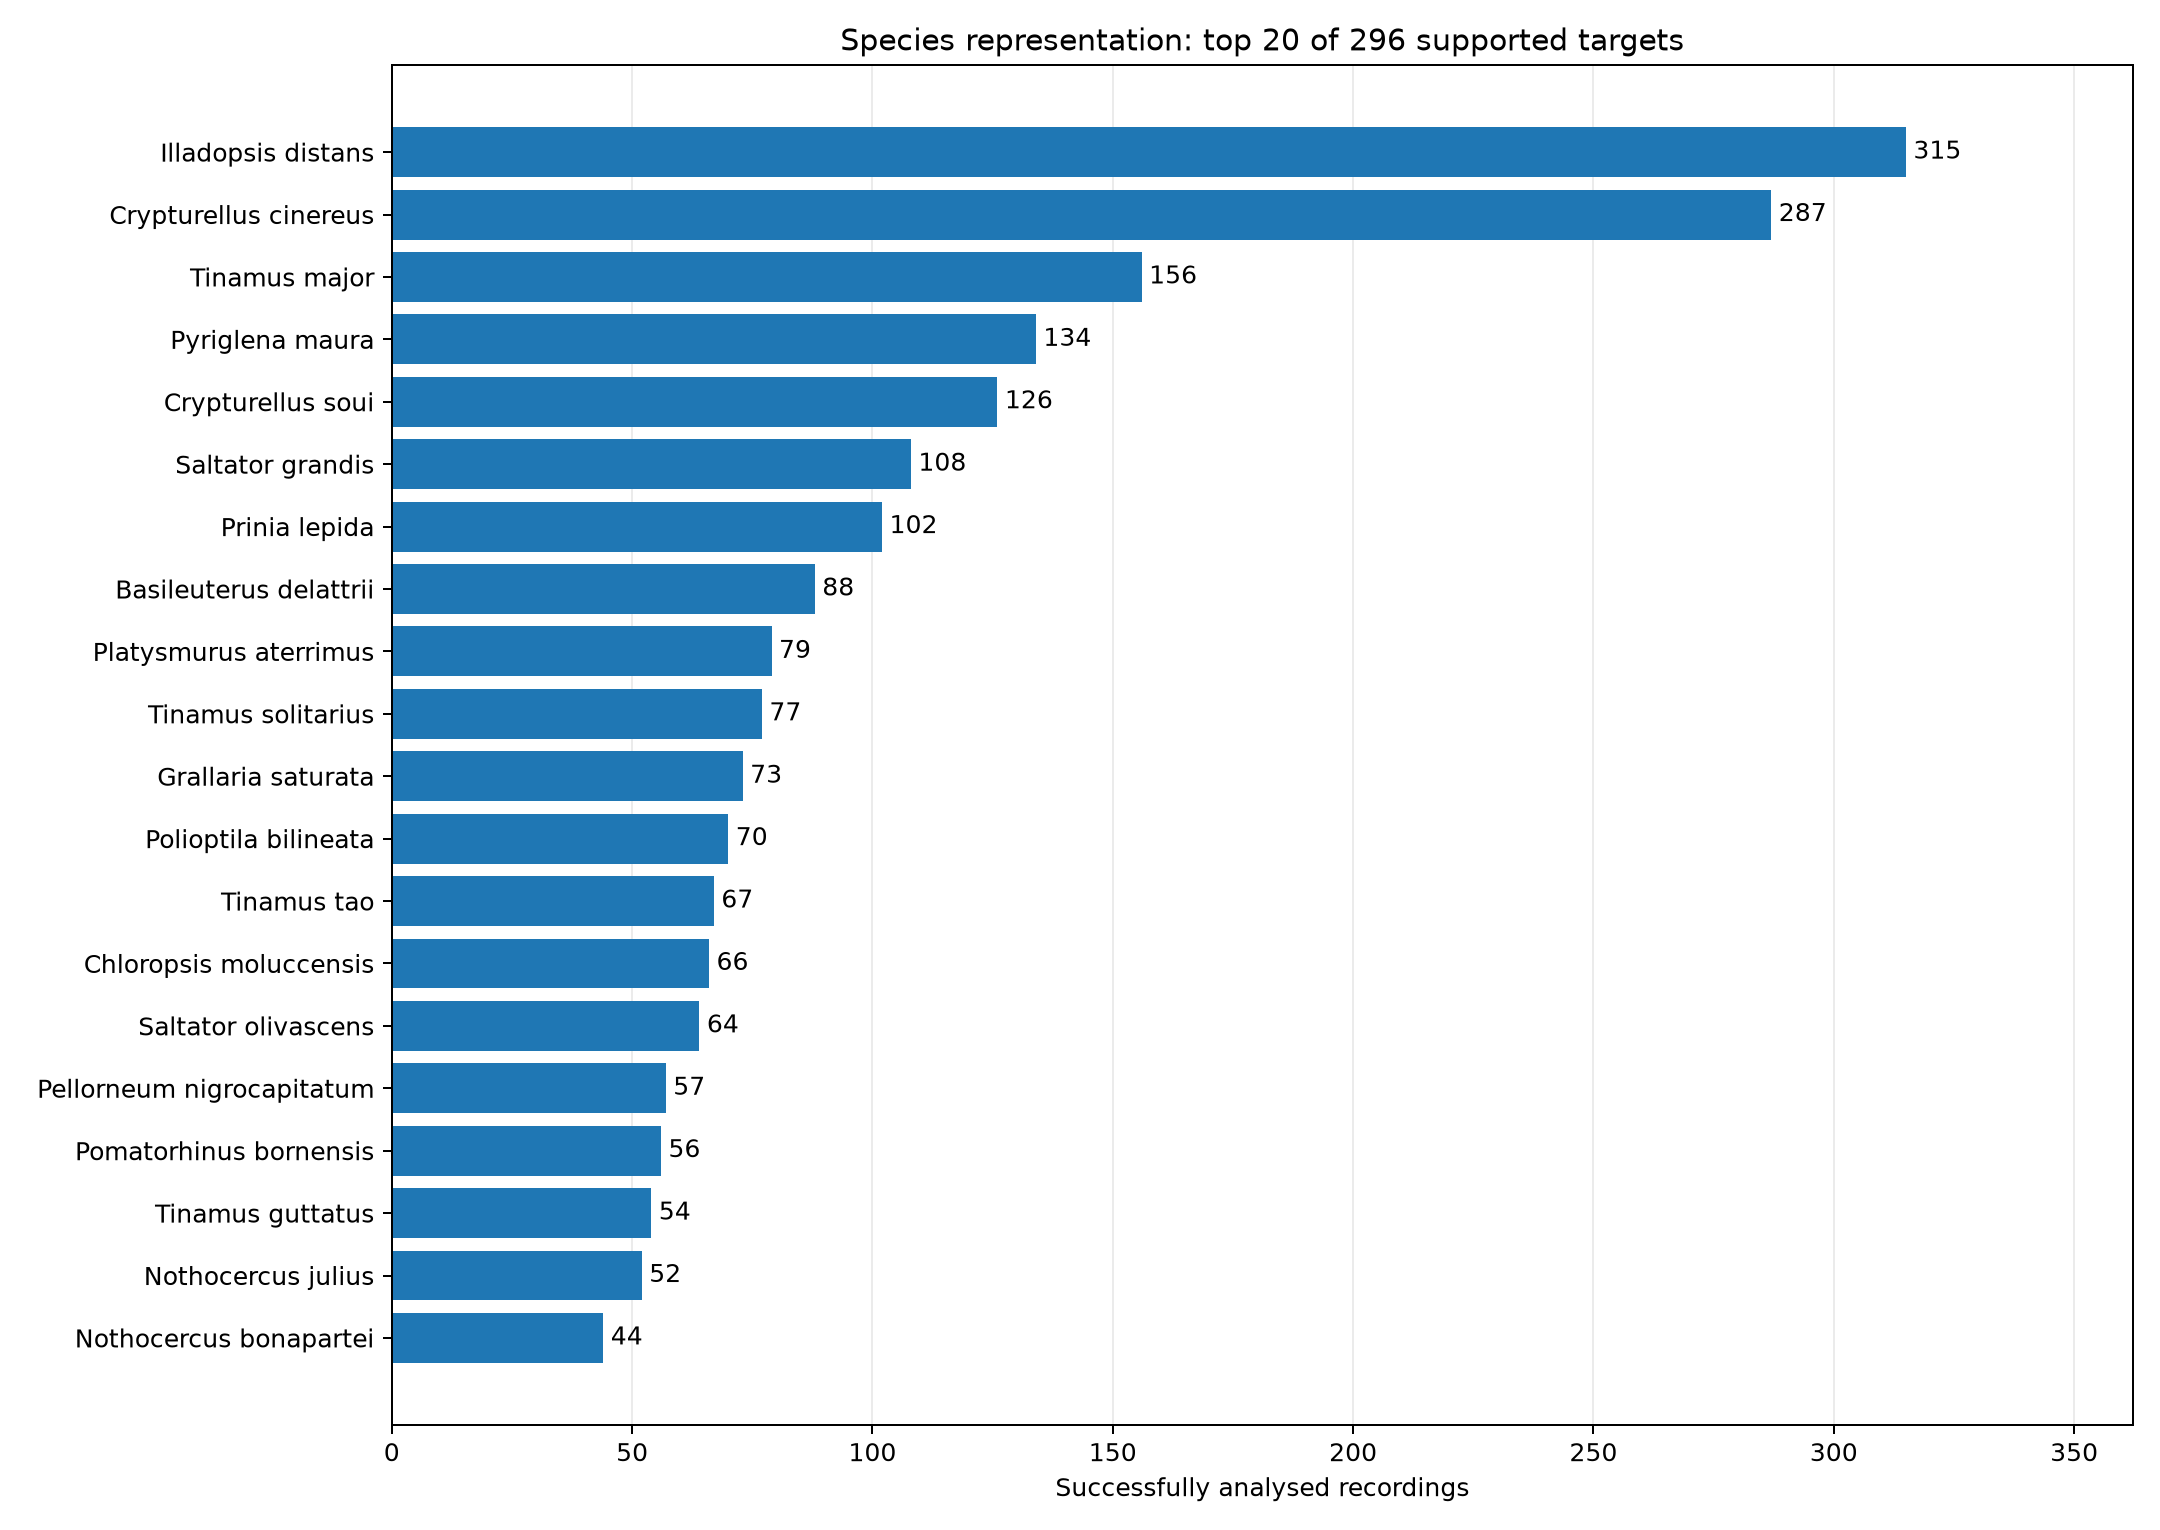

The file beside this chart, header and first rows:
target_species, recordings
Illadopsis distans_Tanzanian Illadopsis, 315
Crypturellus cinereus_Cinereous Tinamou, 287
Tinamus major_Great Tinamou, 156
Pyriglena maura_Western Fire-eye, 134
Crypturellus soui_Little Tinamou, 126
Saltator grandis_Cinnamon-bellied Saltat…, 108
Prinia lepida_Delicate Prinia, 102
Basileuterus delattrii_Chestnut-capped W…, 88
Platysmurus aterrimus_Bornean Black Magp…, 79
Tinamus solitarius_Solitary Tinamou, 77
Grallaria saturata_Equatorial Antpitta, 73
Polioptila bilineata_White-browed Gnatca…, 70
Tinamus tao_Grey Tinamou, 67
Chloropsis moluccensis_Blue-winged Leafb…, 66
Saltator olivascens_Olive-grey Saltator, 64
Pellorneum nigrocapitatum_Malayan Black-…, 57
Pomatorhinus bornensis_Sunda Scimitar Ba…, 56
Tinamus guttatus_White-throated Tinamou, 54
Nothocercus julius_Tawny-breasted Tinamo…, 52
Nothocercus bonapartei_Highland Tinamou, 44
Struthio camelus_Common Ostrich, 40
Grallaria cajamarcae_Cajamarca Antpitta, 38
Scytalopus intermedius_Utcubamba Tapacul…, 37
Larus brachyrhynchus_Short-billed Gull, 36
Pitta concinna_Ornate Pitta, 33
Delichon lagopodum_Siberian House Martin, 31
Pellorneum capistratoides_Bornean Black-…, 31
Scytalopus androstictus_Loja Tapaculo, 29
Grallaria cochabambae_Bolivian Antpitta, 27
Penelope bridgesi_Yungas Guan, 27
Corvus samarensis_Samar Crow, 26
Rhea americana_Greater Rhea, 25
Alaudala heinei_Turkestan Short-toed Lar…, 24
Gallinago magellanica_Magellanic Snipe, 24
Larvivora namiyei_Okinawa Robin, 24
Euphonia godmani_West Mexican Euphonia, 23
Phylloscopus nesophilus_Sulawesi Leaf Wa…, 23
Apteryx mantelli_North Island Brown Kiwi, 22
Ficedula owstoni_Ryukyu Flycatcher, 22
Casuarius casuarius_Southern Cassowary, 21
Grallaria spatiator_Sierra Nevada Antpit…, 20
Pyriglena similis_Tapajos Fire-eye, 20
Crypturellus berlepschi_Berlepsch's Tina…, 19
Dromaius novaehollandiae_Emu, 19
Nothocercus nigrocapillus_Hooded Tinamou, 19
Rallus aquaticus_Water Rail, 18
Tinamus osgoodi_Black Tinamou, 18
Corvus pusillus_Palawan Crow, 17
Grallaria saltuensis_Perija Antpitta, 16
Merops cyanophrys_Arabian Green Bee-eate…, 16
Merops viridissimus_African Green Bee-ea…, 16
Treron permagnus_Ryukyu Green Pigeon, 16
Bleda ugandae_Yellow-eyed Bristlebill, 15
Bubo milesi_Arabian Eagle-Owl, 15
Eremalauda eremodites_Arabian Lark, 15
Petroica polymorpha_Solomons Robin, 15
Synallaxis chinchipensis_Chinchipe Spine…, 15
Trachyphonus usambiro_Usambiro Barbet, 15
Chloropsis lazulina_Chloropsis lazulina, 14
Copsychus superciliaris_Visayan Shama, 14
... 236 more rows
